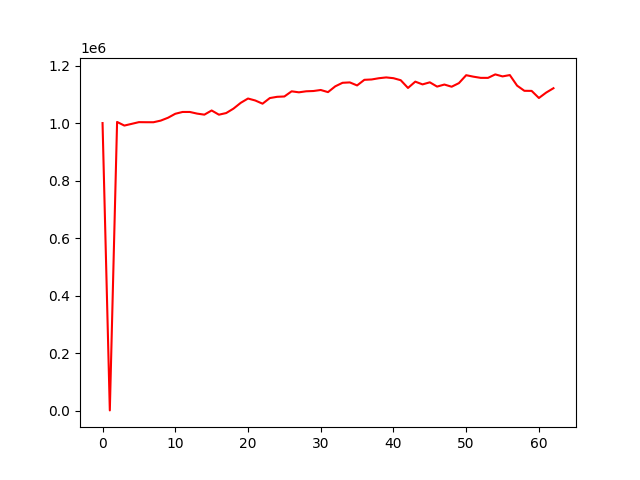

The data file committed next to this chart (first rows):
account_value, date, daily_return
1000000, 2020-07-02, 
628.8, 2020-07-03, -0.9994
1003896, 2020-07-06, 1596
991335, 2020-07-07, -0.01251
997238, 2020-07-08, 0.005955
1003238, 2020-07-09, 0.006017
1002956, 2020-07-10, -0.000281
1002892, 2020-07-13, -6.402962786833388e-05
1008588, 2020-07-14, 0.005679
1018509, 2020-07-15, 0.009836
1032322, 2020-07-16, 0.01356
1038617, 2020-07-17, 0.006099
1038656, 2020-07-20, 3.708377498323756e-05
1032921, 2020-07-21, -0.005522
1029288, 2020-07-22, -0.003517
1043811, 2020-07-23, 0.01411
1029201, 2020-07-24, -0.014
1034856, 2020-07-27, 0.005494
1050202, 2020-07-28, 0.01483
1070389, 2020-07-29, 0.01922
1085397, 2020-07-30, 0.01402
1078532, 2020-07-31, -0.006325
1067429, 2020-08-03, -0.01029
1086974, 2020-08-04, 0.01831
1091338, 2020-08-05, 0.004015
1092492, 2020-08-06, 0.001058
1110463, 2020-08-07, 0.01645
1106944, 2020-08-10, -0.003169
1110545, 2020-08-11, 0.003253
1111514, 2020-08-12, 0.0008722
1115069, 2020-08-13, 0.003199
1107660, 2020-08-14, -0.006645
1127824, 2020-08-17, 0.0182
1140104, 2020-08-18, 0.01089
1141443, 2020-08-19, 0.001175
1130920, 2020-08-20, -0.009219
1150444, 2020-08-21, 0.01726
1151679, 2020-08-24, 0.001073
1156009, 2020-08-25, 0.003759
1158793, 2020-08-26, 0.002408
1156117, 2020-08-27, -0.002309
1149052, 2020-08-28, -0.006111
1122133, 2020-08-31, -0.02343
1144105, 2020-09-01, 0.01958
1134541, 2020-09-02, -0.008359
1141763, 2020-09-03, 0.006365
1126900, 2020-09-04, -0.01302
1134009, 2020-09-07, 0.006309
1126424, 2020-09-08, -0.006689
1138935, 2020-09-09, 0.01111
1166516, 2020-09-10, 0.02422
1161360, 2020-09-11, -0.00442
1157244, 2020-09-14, -0.003544
1157211, 2020-09-15, -2.8442478978263352e-05
1169298, 2020-09-16, 0.01044
1162340, 2020-09-17, -0.00595
1166968, 2020-09-18, 0.003981
1130200, 2020-09-21, -0.03151
1112261, 2020-09-22, -0.01587
1111927, 2020-09-23, -0.0003002
... 3 more rows
